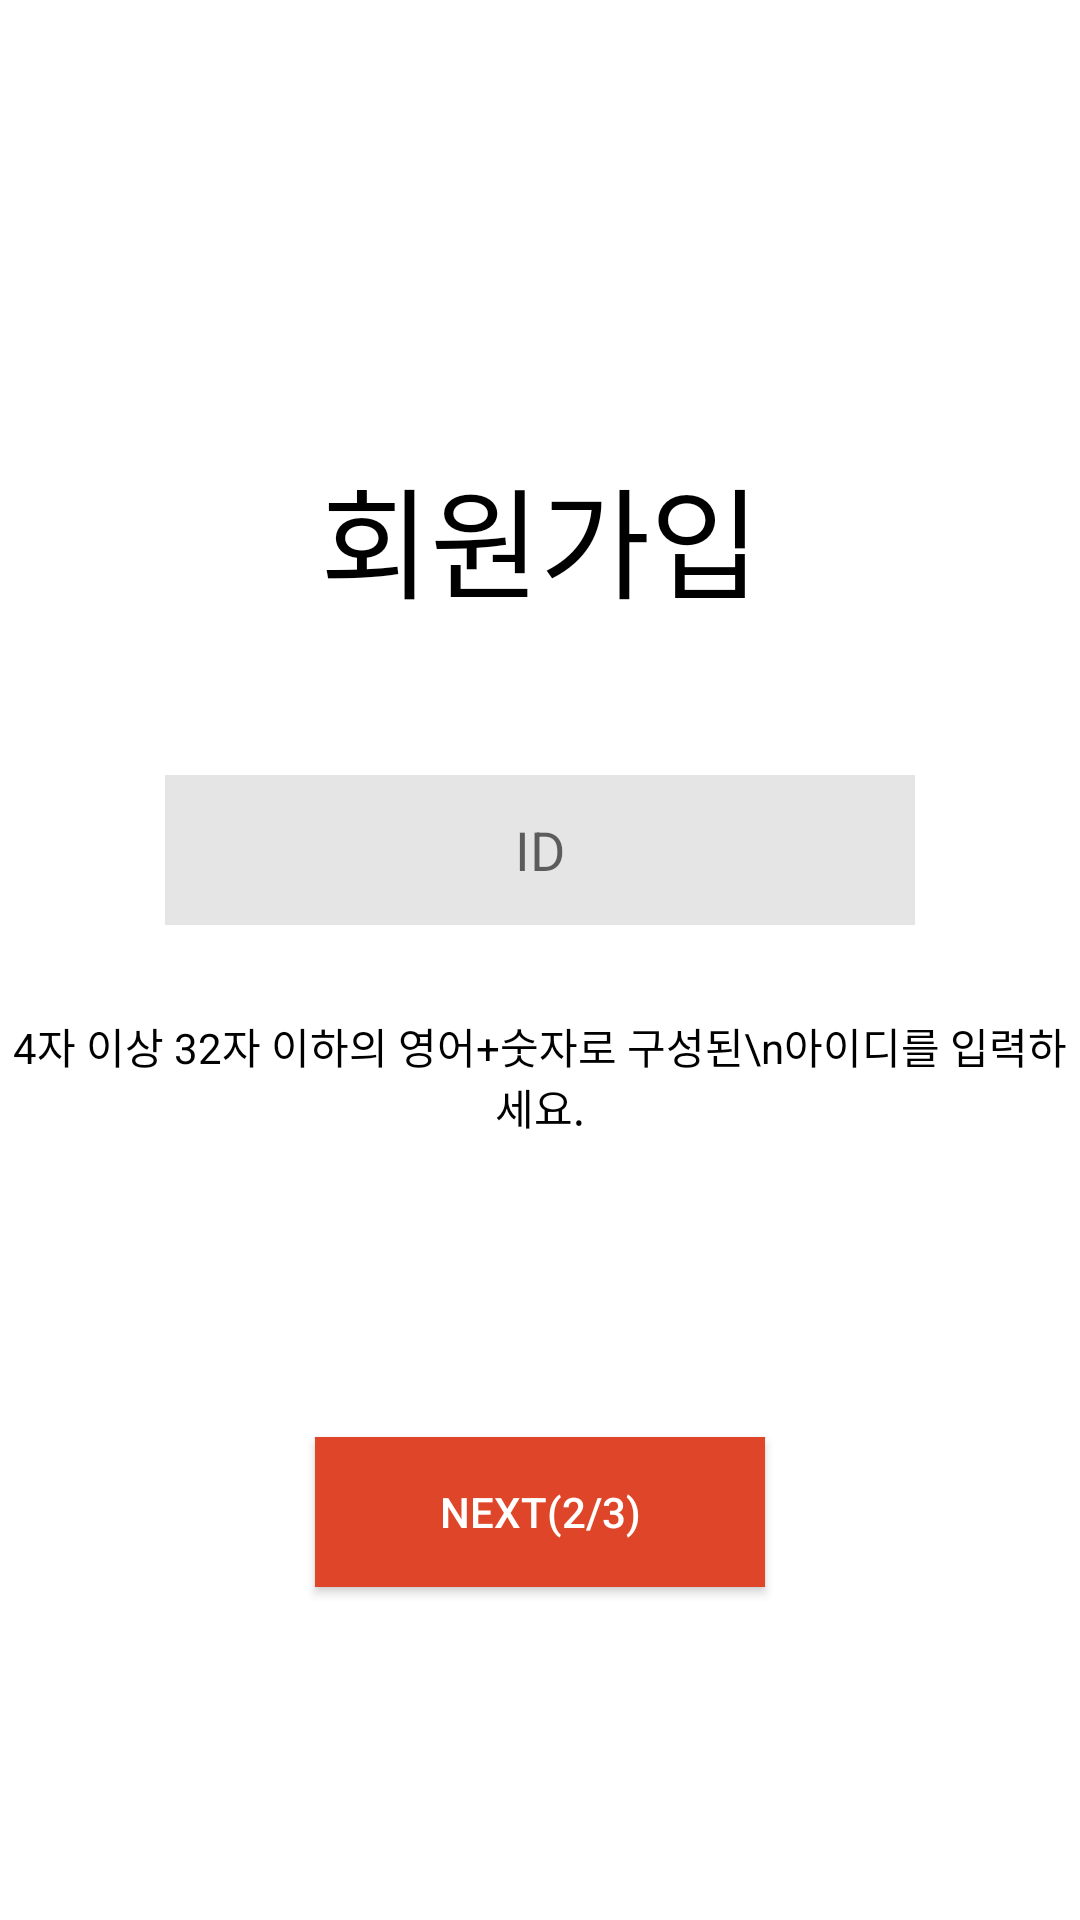

Produce the Android XML layout that renders to this screen, including the resource entries it uses.
<!-- AndroidManifest.xml: application theme Theme.Whomeow -->
<!-- res/layout/activity_join2.xml -->
<?xml version="1.0" encoding="utf-8"?>
<LinearLayout xmlns:android="http://schemas.android.com/apk/res/android"
    xmlns:app="http://schemas.android.com/apk/res-auto"
    xmlns:tools="http://schemas.android.com/tools"
    android:layout_width="360dp"
    android:layout_height="640dp"
    tools:context=".Join2"
    android:orientation="vertical"
    >

    <TextView
        android:layout_marginTop="150dp"
        android:layout_gravity="center_horizontal"
        android:layout_width="wrap_content"
        android:layout_height="wrap_content"
        android:text="회원가입"
        android:textSize="40dp"
        android:textColor="@color/black"/>

    <EditText
        android:id="@+id/userId"
        android:layout_marginTop="50dp"
        android:layout_gravity="center_horizontal"
        android:layout_width="250dp"
        android:layout_height="50dp"
        android:hint="ID"
        android:gravity="center"
        android:background="#E5E5E5"
        />

    <TextView
        android:layout_marginTop="30dp"
        android:layout_gravity="center_horizontal"
        android:gravity="center"
        android:layout_width="wrap_content"
        android:layout_height="wrap_content"
        android:text="4자 이상 32자 이하의 영어+숫자로 구성된\n아이디를 입력하세요."
        android:textColor="@color/black">
    </TextView>



    <Button
        android:id="@+id/btn_next2"
        android:layout_marginTop="100dp"
        android:layout_gravity="center"
        android:layout_width="150dp"
        android:layout_height="50dp"
        android:text="NEXT(2/3)"
        android:background="#DF4629"
        android:textColor="@color/white">

    </Button>

</LinearLayout>
<!-- resources referenced by this layout -->
<resources>
  <style name="Theme.Whomeow" parent="Theme.MaterialComponents.DayNight.DarkActionBar">
          
          <item name="colorPrimary">@color/purple_500</item>
          <item name="colorPrimaryVariant">@color/purple_700</item>
          <item name="colorOnPrimary">@color/white</item>
          
          <item name="colorSecondary">@color/teal_200</item>
          <item name="colorSecondaryVariant">@color/teal_700</item>
          <item name="colorOnSecondary">@color/black</item>
          
          <item name="android:statusBarColor">?attr/colorPrimaryVariant</item>
          
      </style>
  <!-- not gathered from this repository: default colours our renderer supplied (Android Studio template values) -->
  <color name="purple_500">#FF6200EE</color>
  <color name="purple_700">#FF3700B3</color>
  <color name="teal_200">#FF03DAC5</color>
  <color name="teal_700">#FF018786</color>
  <color name="black">#FF000000</color>
  <color name="white">#FFFFFFFF</color>
</resources>
